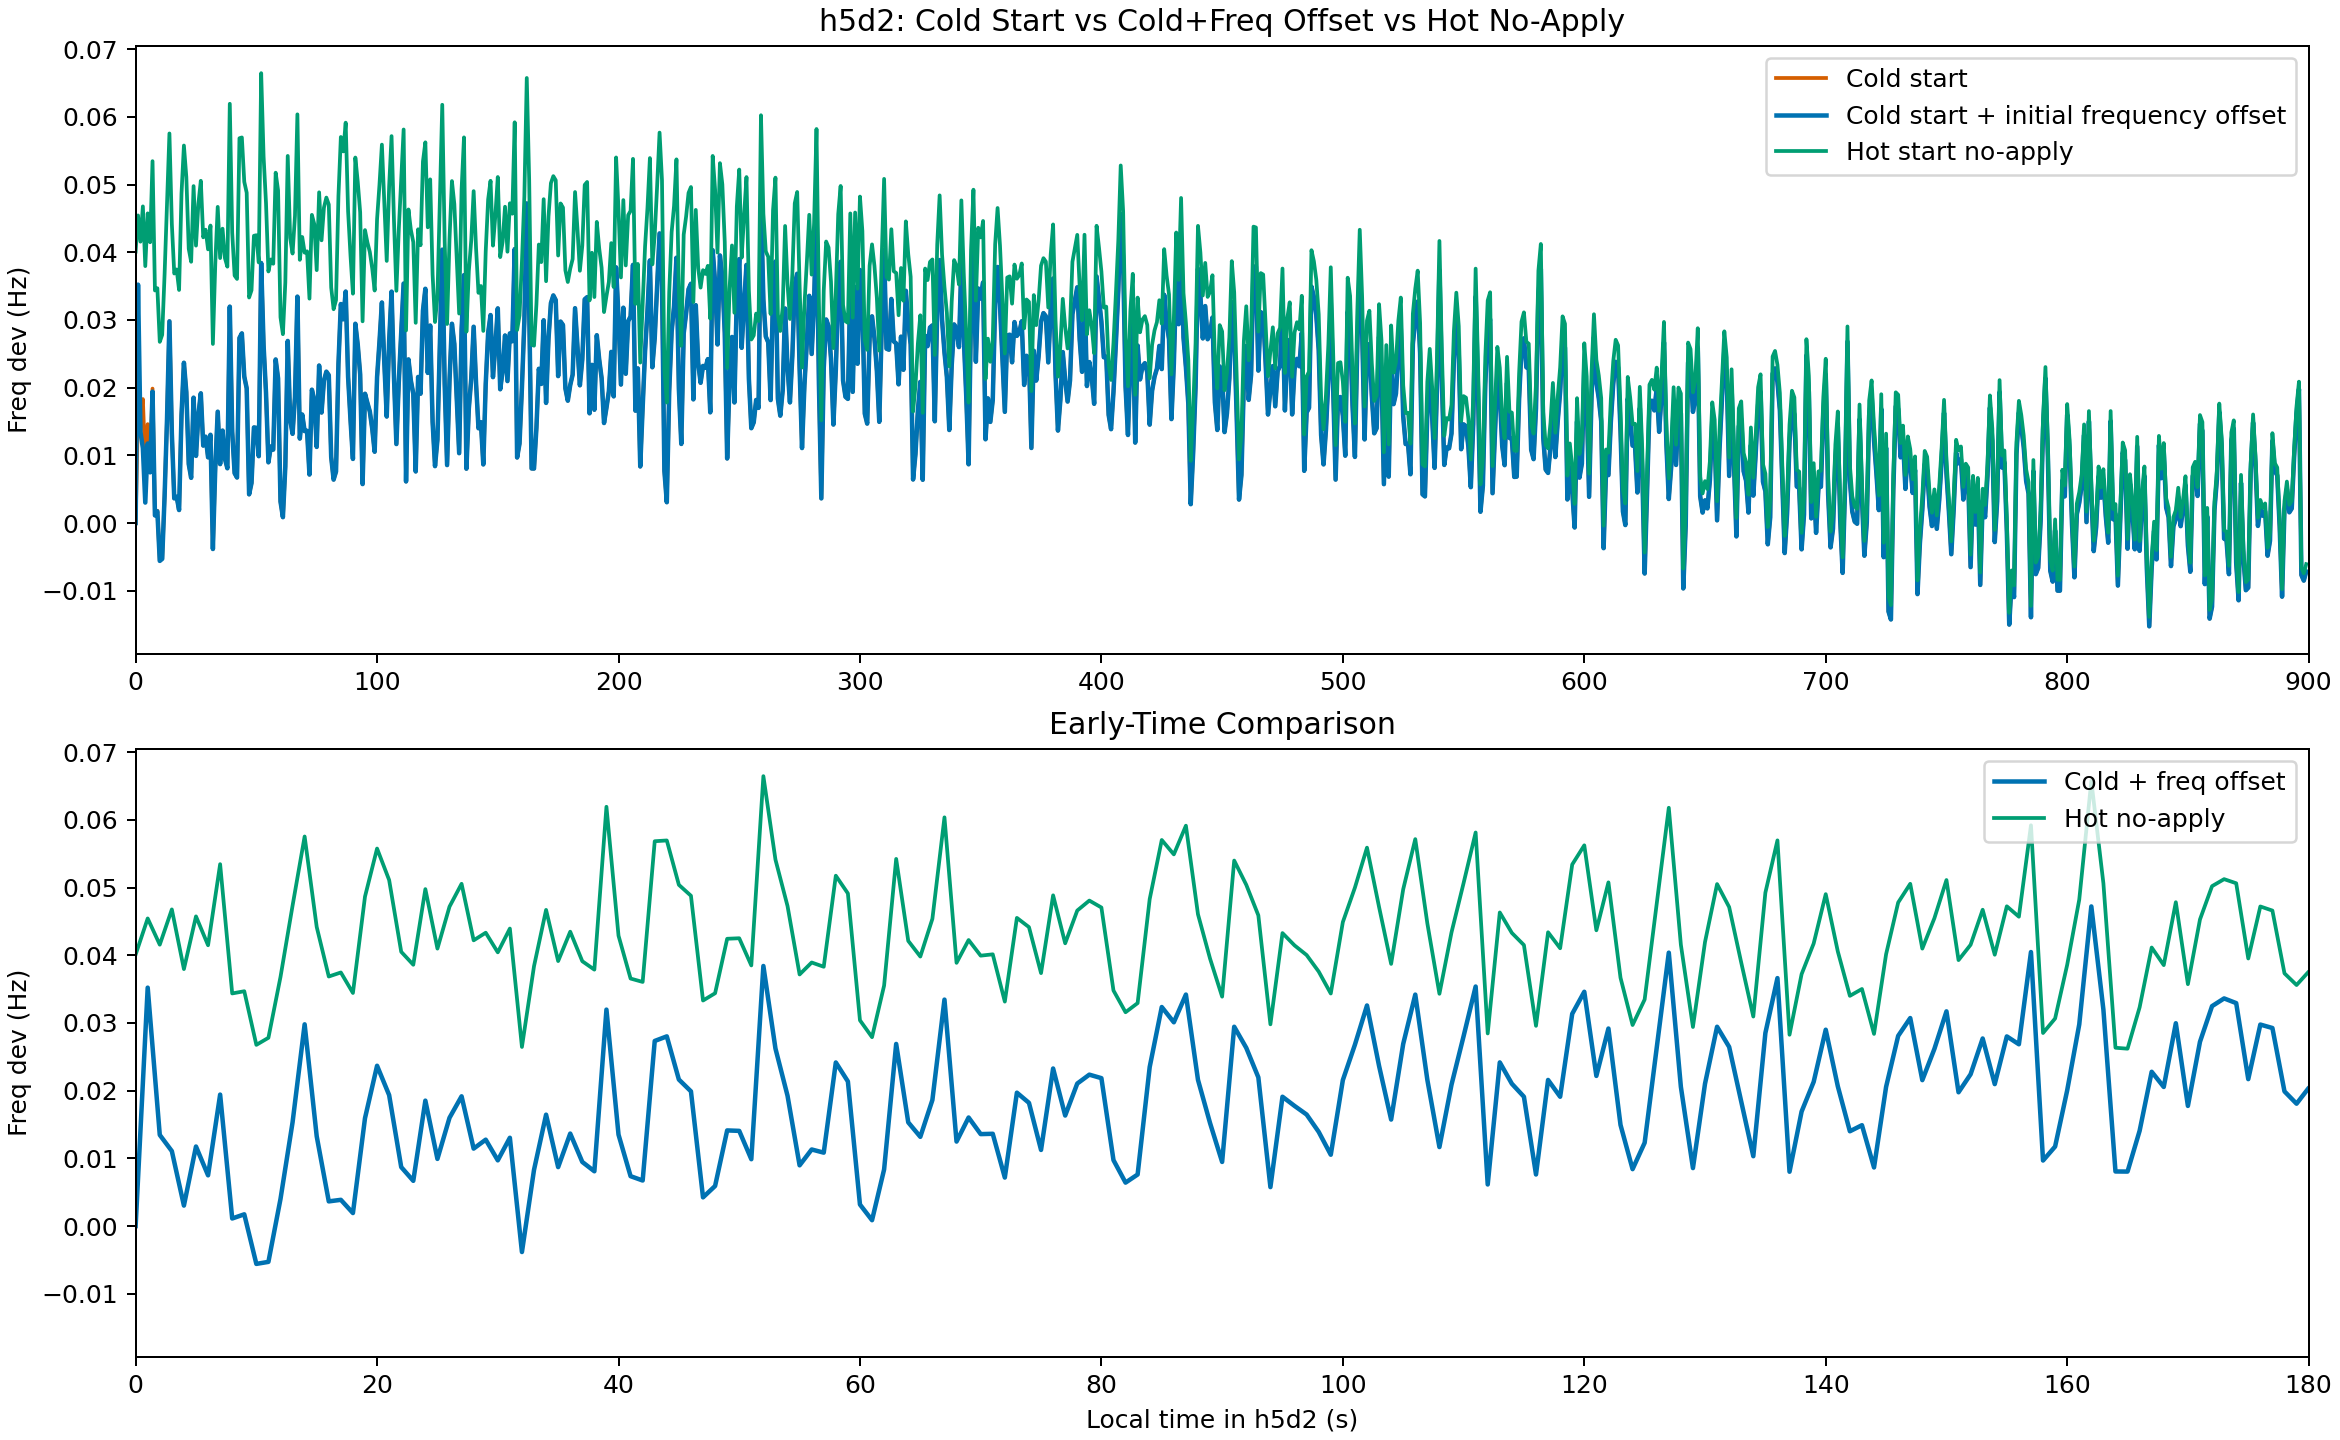

The data file committed next to this chart (first rows):
time_s_x, freq_dev_hz_cold, freq_dev_hz_cold_freqoffset, time_s_y, freq_dev_hz_hot, time_s_local, diff_vs_hot, diff_vs_cold
0.0, 0.0, 0.0, 900.0, 0.0401, 0.0, -0.0401, 0.0
1.0, 0.01679, 0.03522, 901.0, 0.04544, 1.0, -0.01022, 0.01843
2.0, 0.0157, 0.01346, 902.0, 0.04156, 2.0, -0.0281, -0.002237
3.0, 0.01831, 0.01107, 903.0, 0.04678, 3.0, -0.03571, -0.007242
4.0, 0.008495, 0.00302, 904.0, 0.03796, 4.0, -0.03494, -0.005475
5.0, 0.01461, 0.01175, 905.0, 0.04574, 5.0, -0.034, -0.002859
6.0, 0.008704, 0.007486, 906.0, 0.04148, 6.0, -0.03399, -0.001219
7.0, 0.01986, 0.01942, 907.0, 0.05346, 7.0, -0.03404, -0.0004402
8.0, 0.001277, 0.001112, 908.0, 0.03436, 8.0, -0.03325, -0.0001657
9.0, 0.001813, 0.001729, 909.0, 0.03469, 9.0, -0.03296, -8.436971795870002e-05
10.0, -0.005554, -0.005596, 910.0, 0.02676, 10.0, -0.03236, -4.210583324009993e-05
11.0, -0.005251, -0.005295, 911.0, 0.02781, 11.0, -0.0331, -4.422897395659972e-05
12.0, 0.004039, 0.003993, 912.0, 0.03679, 12.0, -0.0328, -4.5549859191099974e-05
13.0, 0.01534, 0.01532, 913.0, 0.04733, 13.0, -0.03201, -2.404491342030031e-05
14.0, 0.02981, 0.0298, 914.0, 0.05755, 14.0, -0.02775, -1.0335582043500408e-05
15.0, 0.01326, 0.01326, 915.0, 0.04418, 15.0, -0.03092, -4.507113349198899e-06
16.0, 0.003655, 0.00364, 916.0, 0.03686, 16.0, -0.03322, -1.5385238696400023e-05
17.0, 0.003887, 0.00387, 917.0, 0.03746, 17.0, -0.03359, -1.6592343645700173e-05
18.0, 0.001915, 0.001917, 918.0, 0.03443, 18.0, -0.03251, 2.331802244599909e-06
19.0, 0.01593, 0.01593, 919.0, 0.04867, 19.0, -0.03274, -2.6606202175004368e-06
20.0, 0.02368, 0.02368, 920.0, 0.05577, 20.0, -0.03209, -5.0831899888990895e-06
21.0, 0.01935, 0.01934, 921.0, 0.05111, 21.0, -0.03177, -3.2280691853008026e-06
22.0, 0.008709, 0.008708, 922.0, 0.04051, 22.0, -0.03181, -5.617144082994963e-07
23.0, 0.006674, 0.006675, 923.0, 0.0386, 23.0, -0.03192, 1.4864168563005417e-06
24.0, 0.01852, 0.01852, 924.0, 0.04977, 24.0, -0.03125, 2.76385710320029e-06
25.0, 0.009914, 0.009917, 925.0, 0.04098, 25.0, -0.03106, 3.5282429911003693e-06
26.0, 0.01598, 0.01599, 926.0, 0.04718, 26.0, -0.03119, 4.013287275901611e-06
27.0, 0.01916, 0.01916, 927.0, 0.05056, 27.0, -0.03139, 4.35078890249907e-06
28.0, 0.01143, 0.01144, 928.0, 0.0422, 28.0, -0.03077, 4.485192031099608e-06
29.0, 0.01275, 0.01276, 929.0, 0.04333, 29.0, -0.03057, 4.6508823460002235e-06
30.0, 0.009698, 0.009703, 930.0, 0.04043, 30.0, -0.03073, 4.8371112049000464e-06
31.0, 0.01304, 0.01304, 931.0, 0.04395, 31.0, -0.0309, 5.003197802701254e-06
32.0, -0.003844, -0.003839, 932.0, 0.02646, 32.0, -0.03029, 5.011668753299777e-06
33.0, 0.008284, 0.008289, 933.0, 0.03838, 33.0, -0.03009, 5.073163595799637e-06
34.0, 0.01644, 0.01645, 934.0, 0.0467, 34.0, -0.03025, 5.171261006100408e-06
35.0, 0.008694, 0.008699, 935.0, 0.03914, 35.0, -0.03044, 5.263255804499253e-06
36.0, 0.01365, 0.01366, 936.0, 0.04348, 36.0, -0.02982, 5.207692383900342e-06
37.0, 0.00946, 0.009465, 937.0, 0.03912, 37.0, -0.02966, 5.218329848198644e-06
38.0, 0.008082, 0.008087, 938.0, 0.03787, 38.0, -0.02979, 5.277523258399863e-06
39.0, 0.03197, 0.03197, 939.0, 0.06194, 39.0, -0.02996, 5.341194433398921e-06
40.0, 0.0135, 0.0135, 940.0, 0.0429, 40.0, -0.0294, 5.25930447190133e-06
41.0, 0.007358, 0.007363, 941.0, 0.03656, 41.0, -0.0292, 5.250434740300229e-06
42.0, 0.006717, 0.006722, 942.0, 0.03606, 42.0, -0.02934, 5.2943995321004175e-06
43.0, 0.02733, 0.02734, 943.0, 0.05685, 43.0, -0.02951, 5.342414457501499e-06
44.0, 0.02801, 0.02802, 944.0, 0.05696, 44.0, -0.02894, 5.24801165190103e-06
45.0, 0.02164, 0.02164, 945.0, 0.0504, 45.0, -0.02876, 5.2283702168011426e-06
46.0, 0.01989, 0.0199, 946.0, 0.04879, 46.0, -0.0289, 5.264087858999206e-06
47.0, 0.004229, 0.004234, 947.0, 0.03331, 47.0, -0.02908, 5.304516625900292e-06
48.0, 0.005907, 0.005912, 948.0, 0.03439, 48.0, -0.02848, 5.207249325099757e-06
49.0, 0.01412, 0.01412, 949.0, 0.04244, 49.0, -0.02831, 5.1823418090995305e-06
50.0, 0.01405, 0.01406, 950.0, 0.04251, 50.0, -0.02846, 5.212886642300477e-06
51.0, 0.009865, 0.00987, 951.0, 0.0385, 51.0, -0.02863, 5.2496174607011975e-06
52.0, 0.03841, 0.03841, 952.0, 0.06646, 52.0, -0.02804, 5.149529935799535e-06
53.0, 0.02622, 0.02622, 953.0, 0.05413, 53.0, -0.02791, 5.1211734719974755e-06
54.0, 0.01925, 0.01925, 954.0, 0.04727, 54.0, -0.02802, 5.150012110100022e-06
55.0, 0.00896, 0.008965, 955.0, 0.03716, 55.0, -0.0282, 5.18404712489956e-06
56.0, 0.0113, 0.01131, 956.0, 0.03893, 56.0, -0.02762, 5.083734046999744e-06
57.0, 0.01083, 0.01084, 957.0, 0.0383, 57.0, -0.02746, 5.055309144600881e-06
58.0, 0.02416, 0.02416, 958.0, 0.05175, 58.0, -0.02759, 5.082057628100212e-06
59.0, 0.02136, 0.02136, 959.0, 0.04914, 59.0, -0.02777, 5.113735967999383e-06
... 840 more rows
